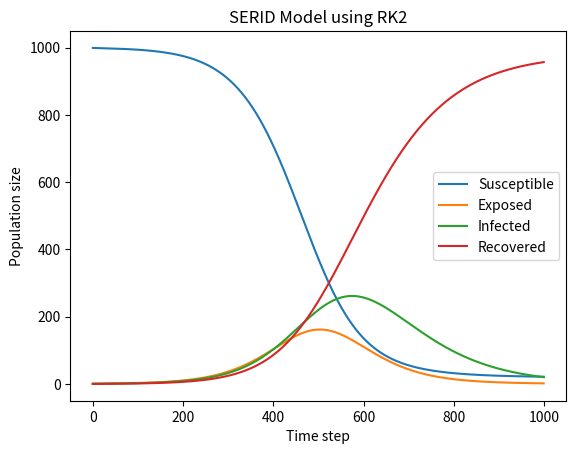

Source code (Python):
import numpy as np
import matplotlib.pyplot as plt


def serid_rk2(N, I0, R0, beta, gamma, sigma, t_max, dt):
    num_steps = int(t_max/dt)
    S = np.zeros(num_steps)
    E = np.zeros(num_steps)
    I = np.zeros(num_steps)
    R = np.zeros(num_steps)
    
    S[0] = N - I0 - R0
    E[0] = 0
    I[0] = I0
    R[0] = R0
    
    for step in range(1, num_steps):
        S[step] = S[step-1] - dt*beta*S[step-1]*I[step-1]/N
        E[step] = E[step-1] + dt*(beta*S[step-1]*I[step-1]/N - sigma*E[step-1])
        I[step] = I[step-1] + dt*(sigma*E[step-1] - gamma*I[step-1])
        R[step] = R[step-1] + dt*gamma*I[step-1]
    
    return S, E, I, R


N = 1000
I0 = 1
R0 = 0
beta = 0.4
gamma = 0.1
sigma = 0.2
t_max = 100
dt = 0.1

S, E, I, R = serid_rk2(N, I0, R0, beta, gamma, sigma, t_max, dt)

plt.plot(S, label='Susceptible')
plt.plot(E, label='Exposed')
plt.plot(I, label='Infected')
plt.plot(R, label='Recovered')
plt.xlabel('Time step')
plt.ylabel('Population size')
plt.legend()
plt.title('SERID Model using RK2')
plt.show()
